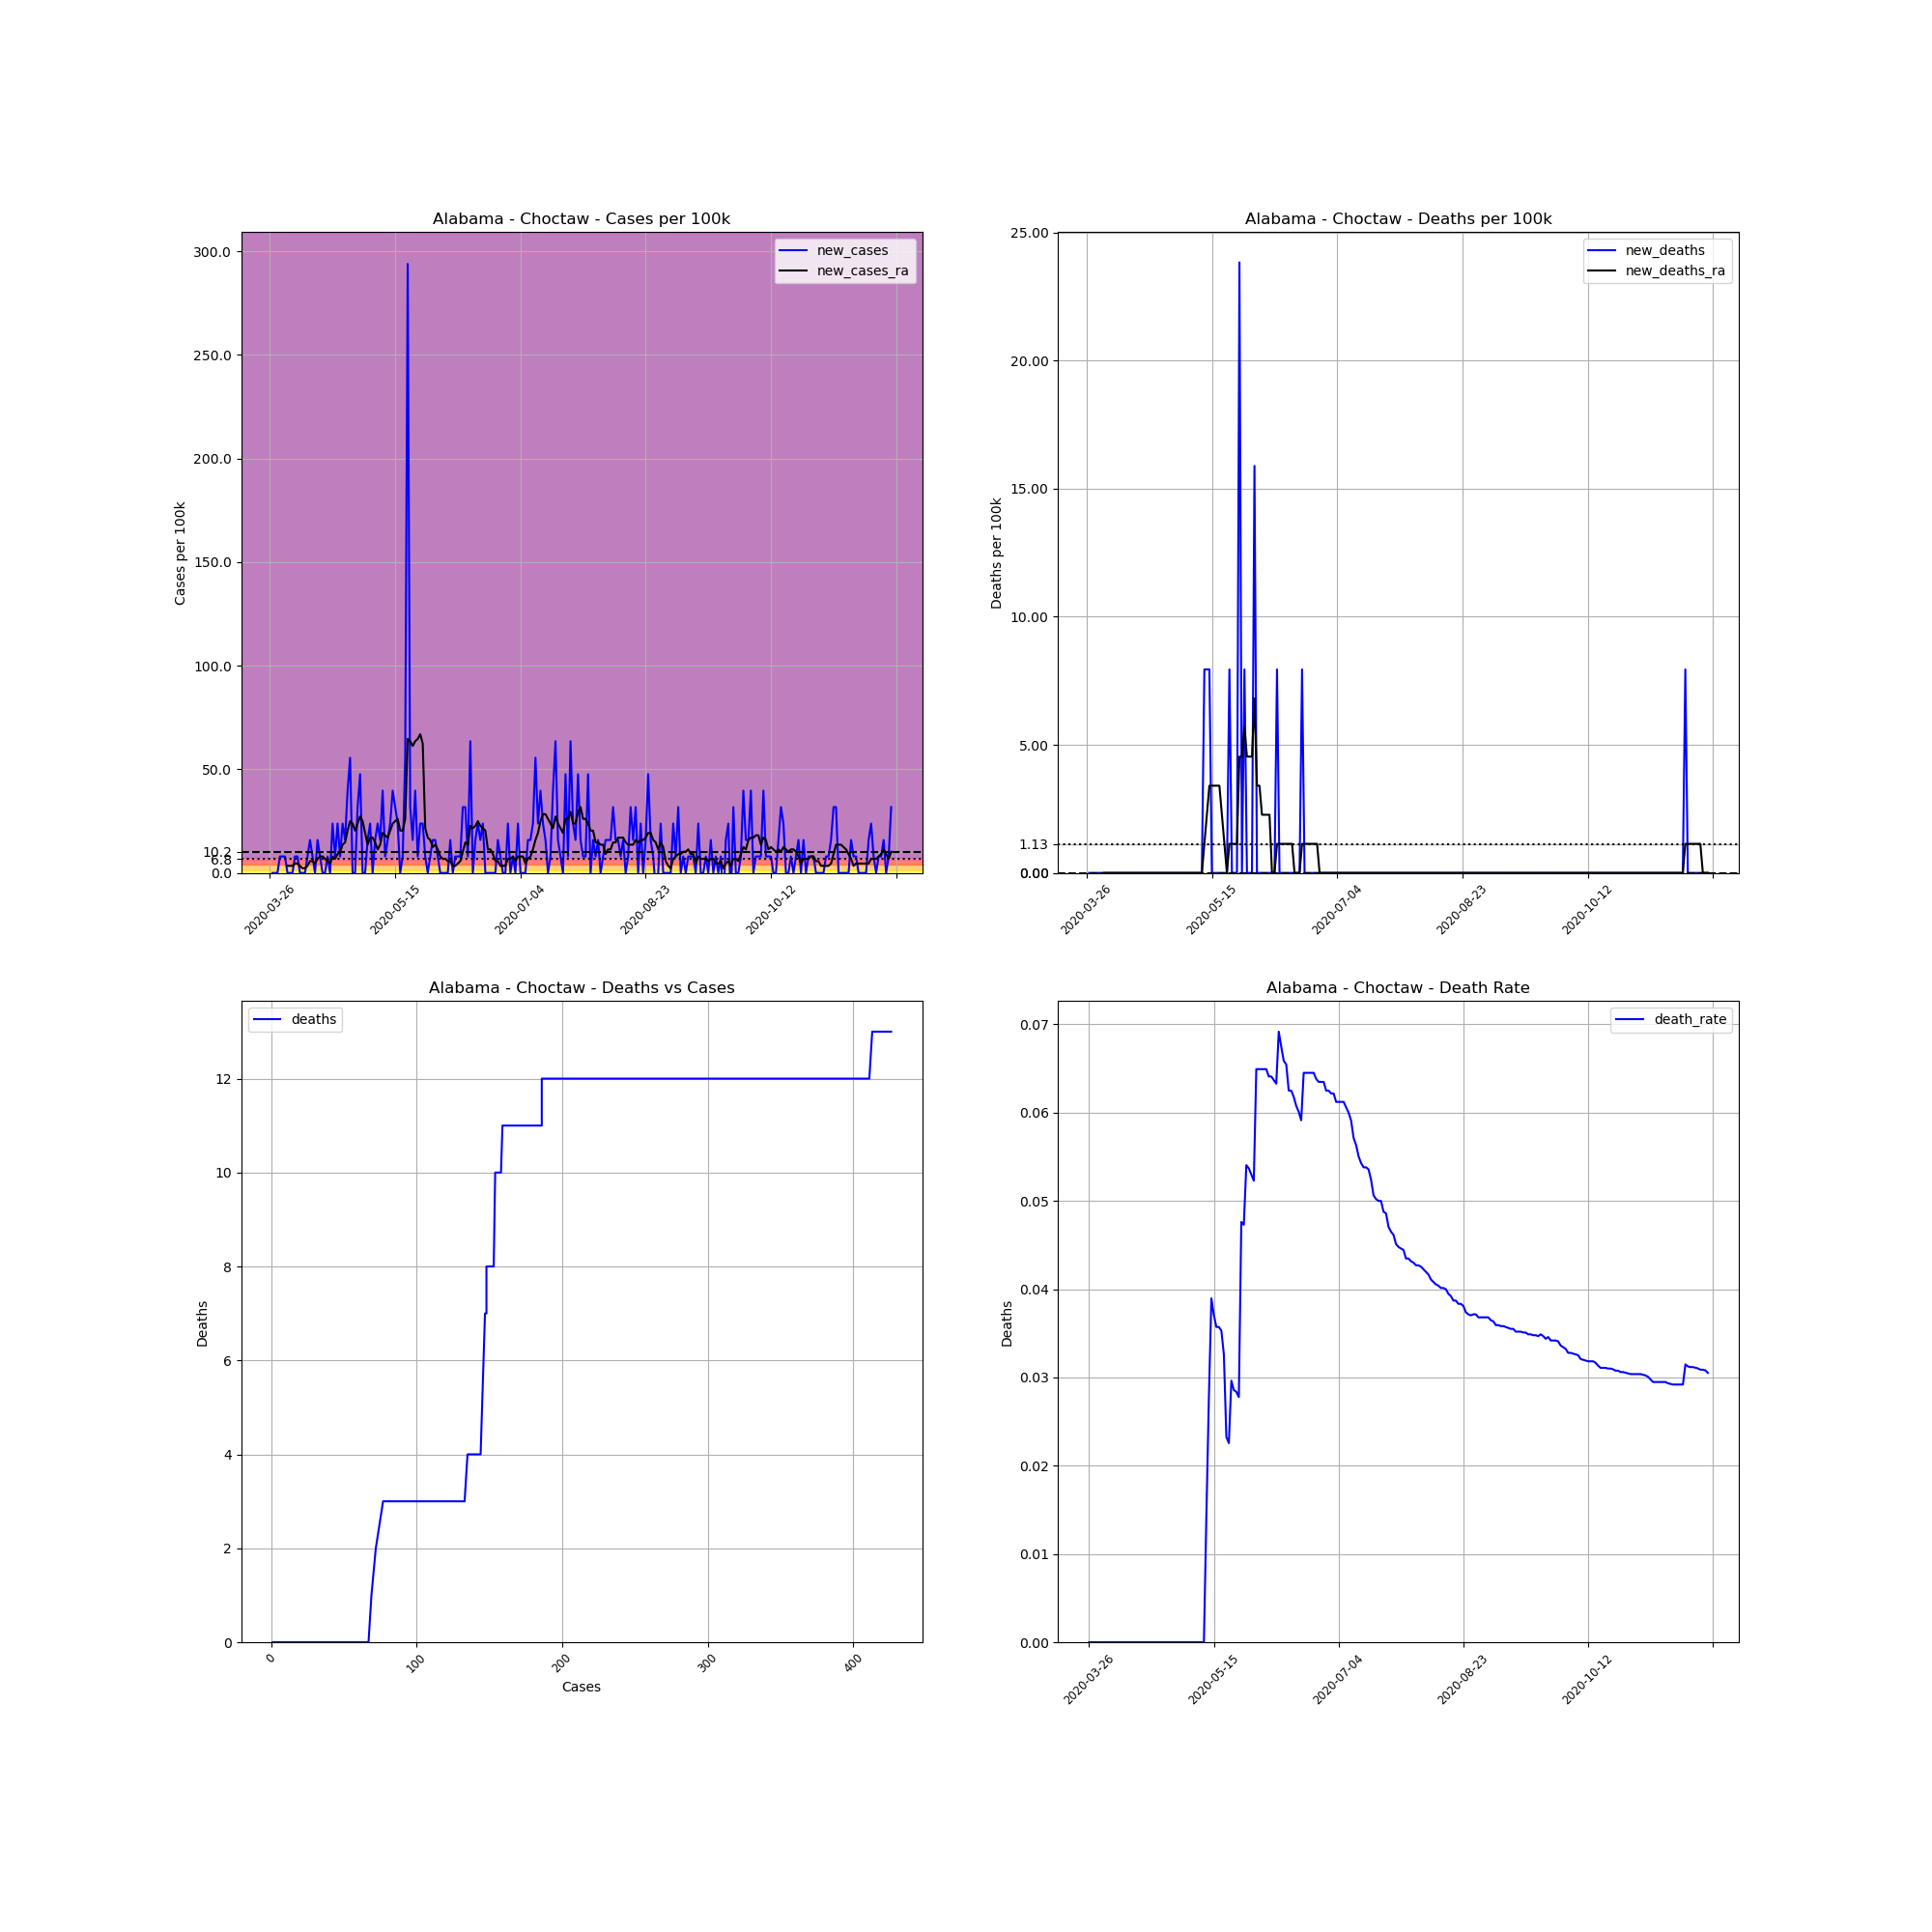

Data behind this chart, as committed beside it:
, date, county, state, fips, cases, deaths, COUNTY, STNAME, CTYNAME, POPESTIMATE2019, cases_per_100k, deaths_per_100k, death_rate, new_cases, new_deaths, new_cases_ra, new_deaths_ra
387142, 2020-03-26, Choctaw, Alabama, 1023, 1, 0.0, 23, Alabama, Choctaw, 12589, 7.943, 0.0, 0.0, , , , 
387143, 2020-03-27, Choctaw, Alabama, 1023, 1, 0.0, 23, Alabama, Choctaw, 12589, 7.943, 0.0, 0.0, 0.0, 0.0, , 
387144, 2020-03-28, Choctaw, Alabama, 1023, 1, 0.0, 23, Alabama, Choctaw, 12589, 7.943, 0.0, 0.0, 0.0, 0.0, , 
387145, 2020-03-29, Choctaw, Alabama, 1023, 1, 0.0, 23, Alabama, Choctaw, 12589, 7.943, 0.0, 0.0, 0.0, 0.0, , 
387146, 2020-03-30, Choctaw, Alabama, 1023, 2, 0.0, 23, Alabama, Choctaw, 12589, 15.89, 0.0, 0.0, 7.943, 0.0, , 
387147, 2020-03-31, Choctaw, Alabama, 1023, 3, 0.0, 23, Alabama, Choctaw, 12589, 23.83, 0.0, 0.0, 7.943, 0.0, , 
387148, 2020-04-01, Choctaw, Alabama, 1023, 4, 0.0, 23, Alabama, Choctaw, 12589, 31.77, 0.0, 0.0, 7.943, 0.0, , 
387149, 2020-04-02, Choctaw, Alabama, 1023, 4, 0.0, 23, Alabama, Choctaw, 12589, 31.77, 0.0, 0.0, 0.0, 0.0, 3.404, 0.0
387150, 2020-04-03, Choctaw, Alabama, 1023, 4, 0.0, 23, Alabama, Choctaw, 12589, 31.77, 0.0, 0.0, 0.0, 0.0, 3.404, 0.0
387151, 2020-04-04, Choctaw, Alabama, 1023, 4, 0.0, 23, Alabama, Choctaw, 12589, 31.77, 0.0, 0.0, 0.0, 0.0, 3.404, 0.0
387152, 2020-04-05, Choctaw, Alabama, 1023, 5, 0.0, 23, Alabama, Choctaw, 12589, 39.72, 0.0, 0.0, 7.943, 0.0, 4.539, 0.0
387153, 2020-04-06, Choctaw, Alabama, 1023, 6, 0.0, 23, Alabama, Choctaw, 12589, 47.66, 0.0, 0.0, 7.943, 0.0, 4.539, 0.0
387154, 2020-04-07, Choctaw, Alabama, 1023, 6, 0.0, 23, Alabama, Choctaw, 12589, 47.66, 0.0, 0.0, 0.0, 0.0, 3.404, 0.0
387155, 2020-04-08, Choctaw, Alabama, 1023, 6, 0.0, 23, Alabama, Choctaw, 12589, 47.66, 0.0, 0.0, 0.0, 0.0, 2.27, 0.0
387156, 2020-04-09, Choctaw, Alabama, 1023, 6, 0.0, 23, Alabama, Choctaw, 12589, 47.66, 0.0, 0.0, 0.0, 0.0, 2.27, 0.0
387157, 2020-04-10, Choctaw, Alabama, 1023, 7, 0.0, 23, Alabama, Choctaw, 12589, 55.6, 0.0, 0.0, 7.943, 0.0, 3.404, 0.0
387158, 2020-04-11, Choctaw, Alabama, 1023, 9, 0.0, 23, Alabama, Choctaw, 12589, 71.49, 0.0, 0.0, 15.89, 0.0, 5.674, 0.0
387159, 2020-04-12, Choctaw, Alabama, 1023, 10, 0.0, 23, Alabama, Choctaw, 12589, 79.43, 0.0, 0.0, 7.943, 0.0, 5.674, 0.0
387160, 2020-04-13, Choctaw, Alabama, 1023, 10, 0.0, 23, Alabama, Choctaw, 12589, 79.43, 0.0, 0.0, 0.0, 0.0, 4.539, 0.0
387161, 2020-04-14, Choctaw, Alabama, 1023, 12, 0.0, 23, Alabama, Choctaw, 12589, 95.32, 0.0, 0.0, 15.89, 0.0, 6.809, 0.0
387162, 2020-04-15, Choctaw, Alabama, 1023, 13, 0.0, 23, Alabama, Choctaw, 12589, 103.3, 0.0, 0.0, 7.943, 0.0, 7.943, 0.0
387163, 2020-04-16, Choctaw, Alabama, 1023, 13, 0.0, 23, Alabama, Choctaw, 12589, 103.3, 0.0, 0.0, 0.0, 0.0, 7.943, 0.0
387164, 2020-04-17, Choctaw, Alabama, 1023, 13, 0.0, 23, Alabama, Choctaw, 12589, 103.3, 0.0, 0.0, 0.0, 0.0, 6.809, 0.0
387165, 2020-04-18, Choctaw, Alabama, 1023, 14, 0.0, 23, Alabama, Choctaw, 12589, 111.2, 0.0, 0.0, 7.943, 0.0, 5.674, 0.0
387166, 2020-04-19, Choctaw, Alabama, 1023, 14, 0.0, 23, Alabama, Choctaw, 12589, 111.2, 0.0, 0.0, 0.0, 0.0, 4.539, 0.0
387167, 2020-04-20, Choctaw, Alabama, 1023, 17, 0.0, 23, Alabama, Choctaw, 12589, 135, 0.0, 0.0, 23.83, 0.0, 7.943, 0.0
387168, 2020-04-21, Choctaw, Alabama, 1023, 18, 0.0, 23, Alabama, Choctaw, 12589, 143, 0.0, 0.0, 7.943, 0.0, 6.809, 0.0
387169, 2020-04-22, Choctaw, Alabama, 1023, 21, 0.0, 23, Alabama, Choctaw, 12589, 166.8, 0.0, 0.0, 23.83, 0.0, 9.078, 0.0
387170, 2020-04-23, Choctaw, Alabama, 1023, 22, 0.0, 23, Alabama, Choctaw, 12589, 174.8, 0.0, 0.0, 7.943, 0.0, 10.21, 0.0
387171, 2020-04-24, Choctaw, Alabama, 1023, 25, 0.0, 23, Alabama, Choctaw, 12589, 198.6, 0.0, 0.0, 23.83, 0.0, 13.62, 0.0
387172, 2020-04-25, Choctaw, Alabama, 1023, 27, 0.0, 23, Alabama, Choctaw, 12589, 214.5, 0.0, 0.0, 15.89, 0.0, 14.75, 0.0
387173, 2020-04-26, Choctaw, Alabama, 1023, 32, 0.0, 23, Alabama, Choctaw, 12589, 254.2, 0.0, 0.0, 39.72, 0.0, 20.43, 0.0
387174, 2020-04-27, Choctaw, Alabama, 1023, 39, 0.0, 23, Alabama, Choctaw, 12589, 309.8, 0.0, 0.0, 55.6, 0.0, 24.97, 0.0
387175, 2020-04-28, Choctaw, Alabama, 1023, 39, 0.0, 23, Alabama, Choctaw, 12589, 309.8, 0.0, 0.0, 0.0, 0.0, 23.83, 0.0
387176, 2020-04-29, Choctaw, Alabama, 1023, 39, 0.0, 23, Alabama, Choctaw, 12589, 309.8, 0.0, 0.0, 0.0, 0.0, 20.43, 0.0
387177, 2020-04-30, Choctaw, Alabama, 1023, 43, 0.0, 23, Alabama, Choctaw, 12589, 341.6, 0.0, 0.0, 31.77, 0.0, 23.83, 0.0
387178, 2020-05-01, Choctaw, Alabama, 1023, 49, 0.0, 23, Alabama, Choctaw, 12589, 389.2, 0.0, 0.0, 47.66, 0.0, 27.23, 0.0
387179, 2020-05-02, Choctaw, Alabama, 1023, 49, 0.0, 23, Alabama, Choctaw, 12589, 389.2, 0.0, 0.0, 0.0, 0.0, 24.97, 0.0
387180, 2020-05-03, Choctaw, Alabama, 1023, 49, 0.0, 23, Alabama, Choctaw, 12589, 389.2, 0.0, 0.0, 0.0, 0.0, 19.29, 0.0
387181, 2020-05-04, Choctaw, Alabama, 1023, 51, 0.0, 23, Alabama, Choctaw, 12589, 405.1, 0.0, 0.0, 15.89, 0.0, 13.62, 0.0
387182, 2020-05-05, Choctaw, Alabama, 1023, 54, 0.0, 23, Alabama, Choctaw, 12589, 428.9, 0.0, 0.0, 23.83, 0.0, 17.02, 0.0
387183, 2020-05-06, Choctaw, Alabama, 1023, 54, 0.0, 23, Alabama, Choctaw, 12589, 428.9, 0.0, 0.0, 0.0, 0.0, 17.02, 0.0
387184, 2020-05-07, Choctaw, Alabama, 1023, 56, 0.0, 23, Alabama, Choctaw, 12589, 444.8, 0.0, 0.0, 15.89, 0.0, 14.75, 0.0
387185, 2020-05-08, Choctaw, Alabama, 1023, 59, 0.0, 23, Alabama, Choctaw, 12589, 468.7, 0.0, 0.0, 23.83, 0.0, 11.35, 0.0
387186, 2020-05-09, Choctaw, Alabama, 1023, 61, 0.0, 23, Alabama, Choctaw, 12589, 484.6, 0.0, 0.0, 15.89, 0.0, 13.62, 0.0
387187, 2020-05-10, Choctaw, Alabama, 1023, 66, 0.0, 23, Alabama, Choctaw, 12589, 524.3, 0.0, 0.0, 39.72, 0.0, 19.29, 0.0
387188, 2020-05-11, Choctaw, Alabama, 1023, 67, 0.0, 23, Alabama, Choctaw, 12589, 532.2, 0.0, 0.0, 7.943, 0.0, 18.16, 0.0
387189, 2020-05-12, Choctaw, Alabama, 1023, 69, 1.0, 23, Alabama, Choctaw, 12589, 548.1, 7.943, 0.01449, 15.89, 7.943, 17.02, 1.135
387190, 2020-05-13, Choctaw, Alabama, 1023, 72, 2.0, 23, Alabama, Choctaw, 12589, 571.9, 15.89, 0.02778, 23.83, 7.943, 20.43, 2.27
387191, 2020-05-14, Choctaw, Alabama, 1023, 77, 3.0, 23, Alabama, Choctaw, 12589, 611.6, 23.83, 0.03896, 39.72, 7.943, 23.83, 3.404
387192, 2020-05-15, Choctaw, Alabama, 1023, 81, 3.0, 23, Alabama, Choctaw, 12589, 643.4, 23.83, 0.03704, 31.77, 0.0, 24.97, 3.404
387193, 2020-05-16, Choctaw, Alabama, 1023, 84, 3.0, 23, Alabama, Choctaw, 12589, 667.2, 23.83, 0.03571, 23.83, 0.0, 26.1, 3.404
387194, 2020-05-17, Choctaw, Alabama, 1023, 84, 3.0, 23, Alabama, Choctaw, 12589, 667.2, 23.83, 0.03571, 0.0, 0.0, 20.43, 3.404
387195, 2020-05-18, Choctaw, Alabama, 1023, 85, 3.0, 23, Alabama, Choctaw, 12589, 675.2, 23.83, 0.03529, 7.943, 0.0, 20.43, 3.404
387196, 2020-05-19, Choctaw, Alabama, 1023, 92, 3.0, 23, Alabama, Choctaw, 12589, 730.8, 23.83, 0.03261, 55.6, 0.0, 26.1, 2.27
387197, 2020-05-20, Choctaw, Alabama, 1023, 129, 3.0, 23, Alabama, Choctaw, 12589, 1025, 23.83, 0.02326, 293.9, 0.0, 64.68, 1.135
387198, 2020-05-21, Choctaw, Alabama, 1023, 133, 3.0, 23, Alabama, Choctaw, 12589, 1056, 23.83, 0.02256, 31.77, 0.0, 63.55, 1.2688263138573217e-16
387199, 2020-05-22, Choctaw, Alabama, 1023, 135, 4.0, 23, Alabama, Choctaw, 12589, 1072, 31.77, 0.02963, 15.89, 7.943, 61.28, 1.135
387200, 2020-05-23, Choctaw, Alabama, 1023, 140, 4.0, 23, Alabama, Choctaw, 12589, 1112, 31.77, 0.02857, 39.72, 0.0, 63.55, 1.135
387201, 2020-05-24, Choctaw, Alabama, 1023, 141, 4.0, 23, Alabama, Choctaw, 12589, 1120, 31.77, 0.02837, 7.943, 0.0, 64.68, 1.135
... 189 more rows
